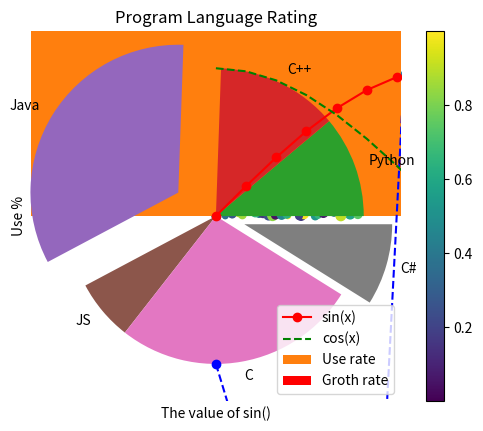
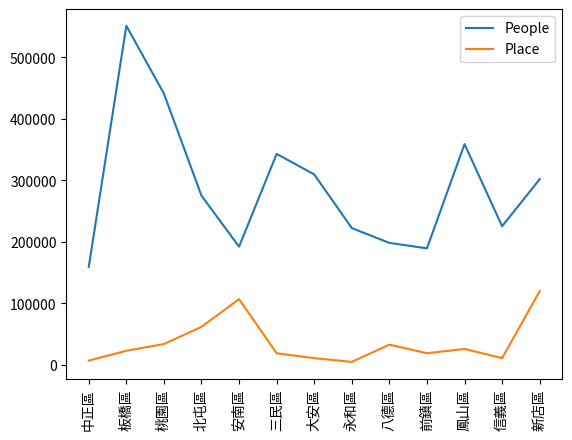

The script that saved these images, in order:
# -*- coding: utf-8 -*-
"""0111.ipynb

Automatically generated by Colaboratory.

Original file is located at
    https://colab.research.google.com/<link-removed>
"""

# Pandas: Series, DataFrame (Table)
# 樞紐分析表: 欄位, 列, 中間區:值
# Pivot

data = {'分類': ['居家', '居家', '娛樂', '娛樂', '科技', '科技'],
        '商店':['家樂福', '頂好', '家樂福', '全聯', '頂好', '家樂福'],
        '價格':[11.42, 23.5, 19.99, 15.95, 55.75, 111.55],
        '測試分數': [4, 3, 5, 7, 5, 8]}

data #3分鐘輸入資料,至6:52

import pandas as pd
products = pd.DataFrame(data)
products
#2分鐘

pp = products.pivot_table(index='分類',
                          columns='商店',
                          values='測試分數')

pp
#5分鐘練習, 7:08

#視覺化呈現大量資料
# matplotlib
import matplotlib.pyplot as plt
data1 = [-1, -4.3, 15, 21, 31]
#折線圖：資料變動的趨勢, 價格, 股票, 溫度
plt.plot(data1, "o--b")
plt.show()
#3分鐘畫折線圖, 7:18
#樣式搜尋關鍵字 matplotlib plot line style parameter

days = range(0, 22, 3) #x 軸
c = [17, 18, 19, 19.5, 20, 21, 22, 23]
plt.plot(days, c)
plt.show()
#3分鐘練習, 第一節課休息 7:40

import numpy as np
x = np.linspace(0, 10, 50)
sinus = np.sin(x)
cosinus = np.cos(x)
plt.plot(x, sinus, 'r-o', label='sin(x)')
plt.plot(x, cosinus, 'g--', label='cos(x)')
plt.grid(True)
plt.xlabel('The value of sin()')
plt.ylabel('cos()')
plt.title('My science plot example.')
plt.legend(loc='upper right')
plt.savefig('test.png') #儲存圖片
plt.show()
#3分鐘練習至8:07

#色彩: b, g, r, w, k
#線條:-, --, .

#散點圖, 散佈圖, scatter
x = np.linspace(0, 2*np.pi, 50)
y = np.sin(x)
plt.scatter(x, y)
plt.show()
#3分鐘練習, 8:14

x = np.random.rand(1000)
y = np.random.rand(1000)
size = np.random.rand(1000) * 50
color = np.random.rand(1000)
plt.scatter(x, y, size, color)
plt.colorbar()
plt.show()
#3分鐘練習, 8:22

#3. 長條圖 bar -> 不同群, 不同種類資料的大小
labels = ['Python', 'C++', 'Java', 'JS', 'C', 'C#']
index = np.arange(len(labels)*2)
ratings = [5.16, 5.726, 14.988, 3.165, 11.854, 4.453]
change = [1.12, 0.3, -1.69, 0.29, 3.41, -0.45]
plt.bar(index[0::2], ratings, label='Use rate')
plt.bar(index[1::2], change, label='Groth rate', color='r')
plt.legend()
plt.xticks(index[0::2], labels)
plt.ylabel('Use %')
plt.title('Most Popular Program Language')
plt.show()
#5分鐘練習, 8:56

#4.直方圖 histograms, 顯示數值資料分布, 次數分配
#常態分配 (normal distribution)
x = np.random.randn(1000)
num_bins = 50
plt.hist(x, num_bins)
plt.show()
#3分鐘練習, 9:03

#5.餅圖, 派圖 (pie chart) 顯示資料分布的 %
labels = ['Python', 'C++', 'Java', 'JS', 'C', 'C#']
ratings = [5, 6, 15, 3, 12, 4]
explode = [0, 0, 0.3, 0, 0, 0.2]
plt.pie(ratings, labels=labels, explode = explode)
plt.title('Program Language Rating')
plt.show()
#3分鐘練習, 9:12
#boxplot, radiation..

dists = {'Area': ['中正區', '板橋區', '桃園區', '北屯區', '安南區', '三民區', '大安區', '永和區', '八德區', '前鎮區', '鳳山區', '信義區', '新店區'],
         'People': [159598, 551452, 441287, 275207, 192327, 343203, 309835, 222531, 198473, 189623, 359125, 225561, 302070],
         'Place': [7, 23, 34, 62, 107, 19, 11, 5, 33, 19, 26, 11, 120]
}

df = pd.DataFrame(dists, columns=['People', 'Place'], index=dists['Area'])
print(df)
df['Place'] *= 1000
df.plot(xticks=range(len(df.index)), use_index=True, rot=90)
plt.show()
#5分鐘練習, 9:38